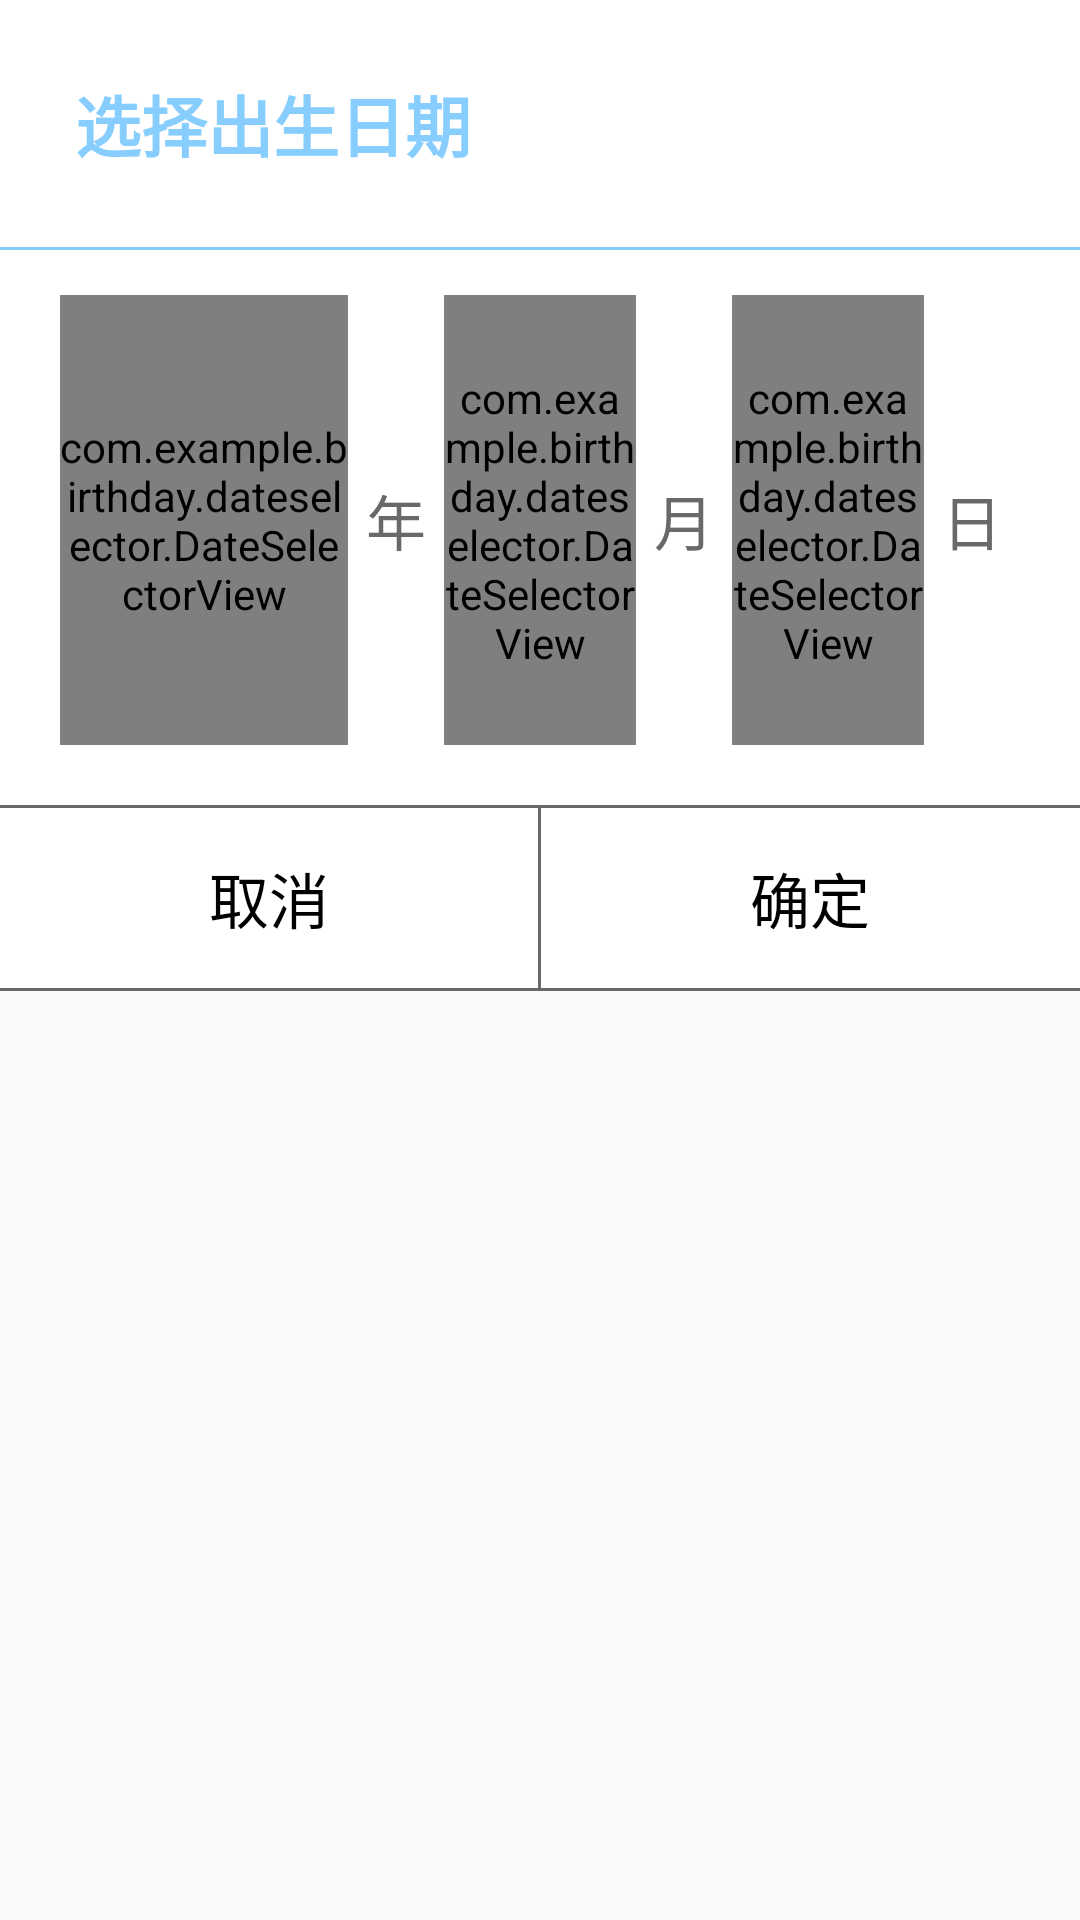

Produce the Android XML layout that renders to this screen, including the resource entries it uses.
<!-- AndroidManifest.xml: application theme AppTheme -->
<!-- res/layout/date_selector.xml -->
<?xml version="1.0" encoding="utf-8"?>
<LinearLayout xmlns:android="http://schemas.android.com/apk/res/android"
    xmlns:tools="http://schemas.android.com/tools"
    android:orientation="vertical"
    android:layout_width="match_parent"
    android:layout_height="wrap_content"
    >

    <LinearLayout
        android:layout_width="match_parent"
        android:layout_height="wrap_content"
        android:orientation="horizontal"
        android:background="@color/white"
        android:padding="25dp"
        >

        <TextView
            android:id="@+id/choose_title"
            android:layout_width="wrap_content"
            android:layout_height="wrap_content"
            android:layout_gravity="center_vertical"
            android:textColor="@color/skyBlue1"
            android:textSize="22sp"
            android:textStyle="bold"
            android:text="@string/title"/>

    </LinearLayout>

    <View
        android:layout_width="match_parent"
        android:layout_height="1dp"
        android:background="@color/skyBlue1"/>

    <LinearLayout
        android:layout_width="match_parent"
        android:layout_height="wrap_content"
        android:background="@color/white"
        android:orientation="horizontal"
        android:gravity="center_vertical"
        android:paddingTop="15dp"
        android:paddingBottom="20dp"
        android:paddingStart="20dp"
        android:paddingEnd="20dp">

        <com.example.birthday.dateselector.DateSelectorView
            android:id="@+id/ds_year"
            android:layout_width="0dp"
            android:layout_height="150dp"
            android:layout_weight="3"/>

        <TextView
            android:layout_width="0dp"
            android:layout_height="wrap_content"
            android:layout_weight="1"
            android:layout_gravity="center"
            android:gravity="center"
            android:text="@string/year"
            android:textColor="@color/grey41"
            android:textSize="20sp"/>

        <com.example.birthday.dateselector.DateSelectorView
            android:id="@+id/ds_month"
            android:layout_width="0dp"
            android:layout_height="150dp"
            android:layout_weight="2"/>

        <TextView
            android:layout_width="0dp"
            android:layout_height="wrap_content"
            android:layout_weight="1"
            android:layout_gravity="center"
            android:gravity="center"
            android:text="@string/month"
            android:textColor="@color/grey41"
            android:textSize="20sp"
            />

        <com.example.birthday.dateselector.DateSelectorView
            android:id="@+id/ds_day"
            android:layout_width="0dp"
            android:layout_height="150dp"
            android:layout_weight="2"/>

        <TextView
            android:layout_width="0dp"
            android:layout_height="wrap_content"
            android:layout_weight="1"
            android:layout_gravity="center"
            android:gravity="center"
            android:text="@string/day"
            android:textColor="@color/grey41"
            android:textSize="20sp" />
    </LinearLayout>

    <View
        android:layout_width="match_parent"
        android:layout_height="1dp"
        android:background="@color/grey41"/>

    <LinearLayout
        android:layout_width="match_parent"
        android:layout_height="60dp"
        android:background="@color/white"
        android:orientation="horizontal">

        <TextView
            android:id="@+id/ds_cancel"
            android:layout_width="wrap_content"
            android:layout_height="match_parent"
            android:layout_weight="4"
            android:gravity="center"
            android:textColor="@color/colorBlack"
            android:textSize="20sp"
            android:text="@string/cancel"
            />

        <View
            android:layout_width="1dp"
            android:layout_height="match_parent"
            android:background="@color/grey41"/>

        <TextView
            android:id="@+id/ds_commit"
            android:layout_width="wrap_content"
            android:layout_height="match_parent"
            android:layout_weight="4"
            android:gravity="center"
            android:textColor="@color/colorBlack"
            android:textSize="20sp"
            android:text="@string/commit"
            />
    </LinearLayout>

    <View
        android:layout_width="match_parent"
        android:layout_height="1dp"
        android:background="@color/grey41"/>

</LinearLayout>
<!-- resources referenced by this layout -->
<resources>
  <color name="colorBlack">#000000</color>
  <color name="grey41">#696969</color>
  <color name="skyBlue1">#87CEFF</color>
  <color name="white">#FFFFFF</color>
  <string name="cancel">取消</string>
  <string name="commit">确定</string>
  <string name="day">日</string>
  <string name="month">月</string>
  <string name="title">选择出生日期</string>
  <string name="year">年</string>
  <style name="AppTheme" parent="Theme.AppCompat.Light.DarkActionBar">
          
          <item name="colorPrimary">@color/colorPrimary</item>
          <item name="colorPrimaryDark">@color/colorPrimaryDark</item>
          <item name="colorAccent">@color/colorAccent</item>
      </style>
  <color name="colorPrimary">#008577</color>
  <color name="colorPrimaryDark">#00574B</color>
  <color name="colorAccent">#D81B60</color>
</resources>
